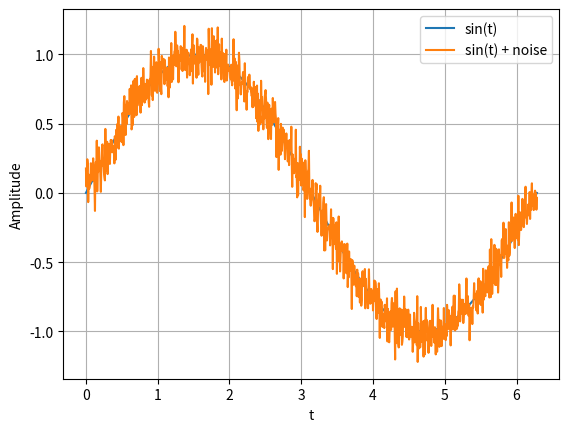

Source code (Python):
# 创建两组数据，其中一组是正弦函数，另一组是正弦函数加上随机噪声，并分别保存至两个文件中
import numpy as np
import matplotlib.pyplot as plt

# 生成数据
np.random.seed(0)
num_samples = 1000
t = np.linspace(0, 2 * np.pi, num_samples)
sin_t = np.sin(t)
noise = np.random.normal(0, 0.1, num_samples)
sin_t_noisy = sin_t + noise

# 保存数据
np.savetxt('data_x1.txt', sin_t)
np.savetxt('data_y1.txt', sin_t_noisy)

# 绘制数据
plt.figure()
plt.plot(t, sin_t, label='sin(t)')
plt.plot(t, sin_t_noisy, label='sin(t) + noise')
plt.xlabel('t')
plt.ylabel('Amplitude')
plt.legend()
plt.grid(True)
plt.savefig('data.png')
print('Data saved to data.png')
